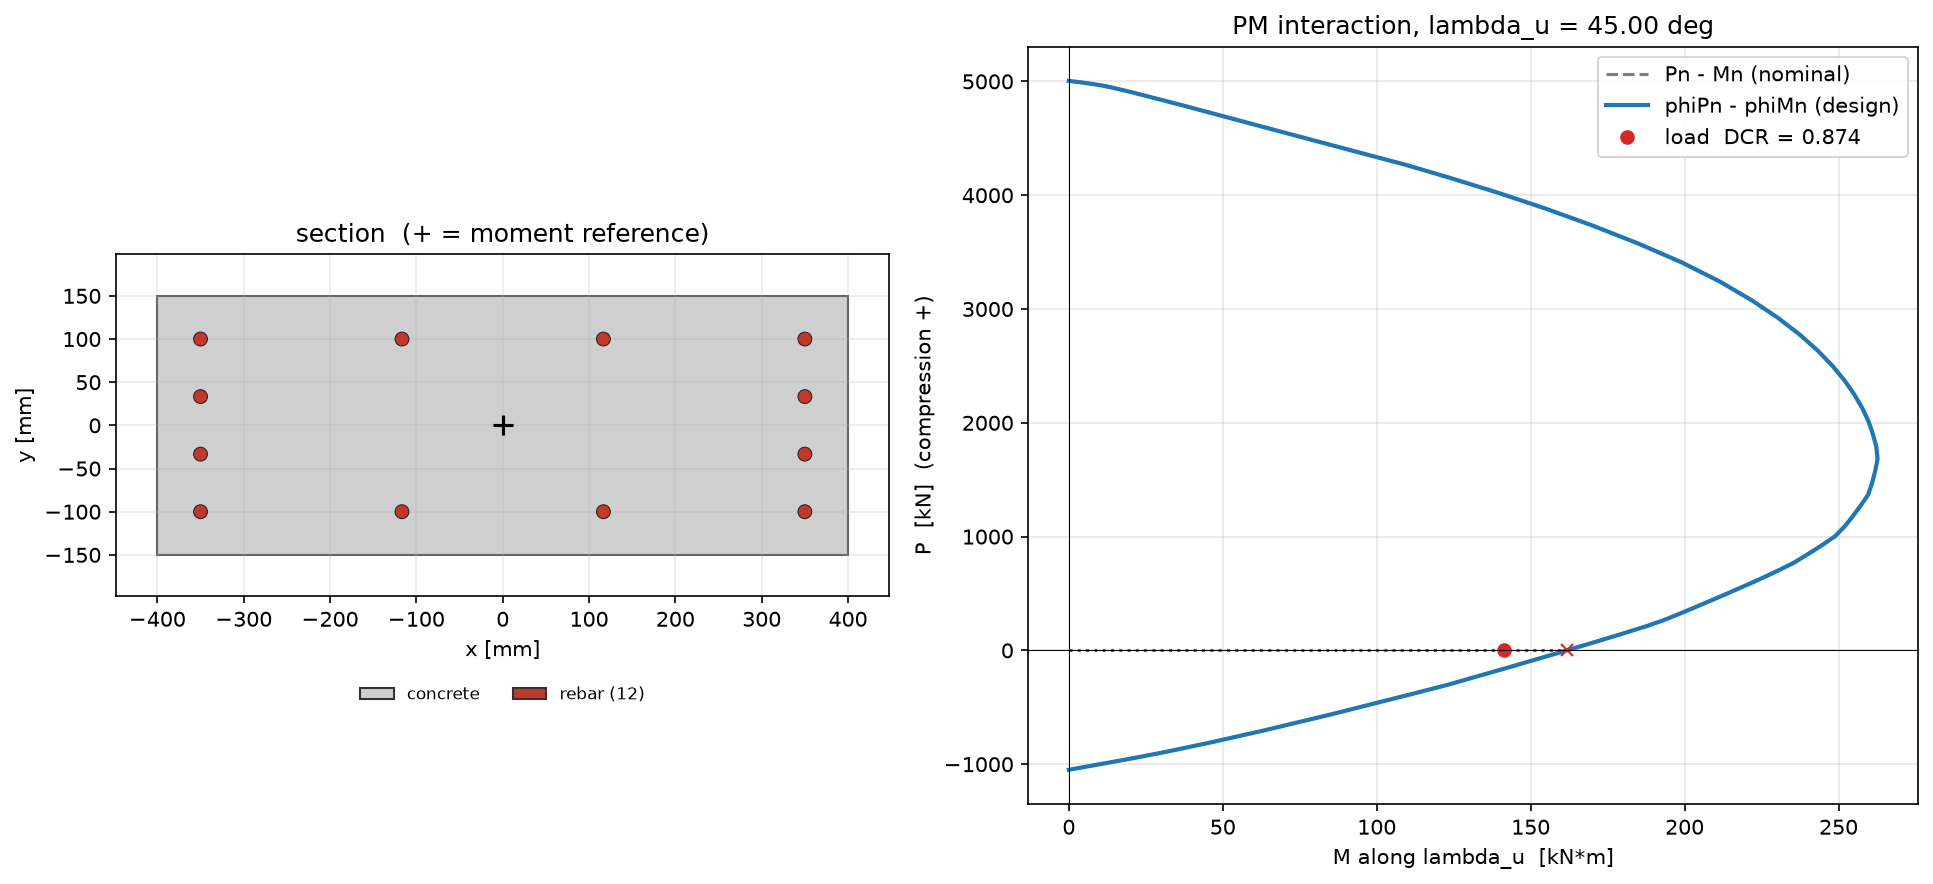

The file beside this chart, header and first rows:
c_mm, theta_deg, Pn_kN, Mnx_kNm, Mny_kNm, Mn_kNm, eps_t, phi, phiPn_kN, phiMn_kNm
inf, nan, 5004, 0, 0, 0, -0.002, 1, 5004, 0
8544, 85.27, 5001, 0.8444, 0.8444, 1.194, -0.001963, 1, 5001, 1.194
8281, 85.27, 5001, 0.873, 0.873, 1.235, -0.001962, 1, 5001, 1.235
8027, 85.26, 5000, 0.9026, 0.9026, 1.276, -0.001961, 1, 5000, 1.276
7780, 85.26, 5000, 0.9332, 0.9332, 1.32, -0.001959, 1, 5000, 1.32
7541, 85.26, 5000, 0.965, 0.965, 1.365, -0.001958, 1, 5000, 1.365
7309, 85.26, 5000, 0.9979, 0.9979, 1.411, -0.001957, 1, 5000, 1.411
7084, 85.25, 5000, 1.032, 1.032, 1.459, -0.001955, 1, 5000, 1.459
6866, 85.25, 5000, 1.067, 1.067, 1.509, -0.001954, 1, 5000, 1.509
6655, 85.25, 5000, 1.104, 1.104, 1.561, -0.001952, 1, 5000, 1.561
6451, 85.25, 4999, 1.142, 1.142, 1.615, -0.001951, 1, 4999, 1.615
6252, 85.24, 4999, 1.181, 1.181, 1.671, -0.001949, 1, 4999, 1.671
6060, 85.24, 4999, 1.222, 1.222, 1.728, -0.001948, 1, 4999, 1.728
5874, 85.24, 4999, 1.265, 1.265, 1.788, -0.001946, 1, 4999, 1.788
5693, 85.24, 4999, 1.309, 1.309, 1.851, -0.001944, 1, 4999, 1.851
5518, 85.23, 4998, 1.354, 1.354, 1.915, -0.001942, 1, 4998, 1.915
5348, 85.23, 4998, 1.402, 1.402, 1.982, -0.00194, 1, 4998, 1.982
5184, 85.23, 4998, 1.451, 1.451, 2.052, -0.001938, 1, 4998, 2.052
5025, 85.22, 4998, 1.502, 1.502, 2.124, -0.001936, 1, 4998, 2.124
4870, 85.22, 4998, 1.555, 1.555, 2.199, -0.001934, 1, 4998, 2.199
4720, 85.22, 4997, 1.61, 1.61, 2.277, -0.001932, 1, 4997, 2.277
4575, 85.21, 4997, 1.667, 1.667, 2.357, -0.00193, 1, 4997, 2.357
4435, 85.21, 4997, 1.726, 1.726, 2.442, -0.001928, 1, 4997, 2.442
4298, 85.2, 4997, 1.788, 1.788, 2.529, -0.001925, 1, 4997, 2.529
4166, 85.2, 4996, 1.852, 1.852, 2.62, -0.001923, 1, 4996, 2.62
4038, 85.2, 4996, 1.919, 1.919, 2.714, -0.00192, 1, 4996, 2.714
3914, 85.19, 4996, 1.989, 1.989, 2.812, -0.001917, 1, 4996, 2.812
3793, 85.19, 4995, 2.061, 2.061, 2.914, -0.001915, 1, 4995, 2.914
3677, 85.18, 4995, 2.136, 2.136, 3.021, -0.001912, 1, 4995, 3.021
3564, 85.18, 4994, 2.214, 2.214, 3.131, -0.001909, 1, 4994, 3.131
3454, 85.17, 4994, 2.296, 2.296, 3.246, -0.001906, 1, 4994, 3.246
3348, 85.17, 4994, 2.38, 2.38, 3.366, -0.001903, 1, 4994, 3.366
3245, 85.16, 4993, 2.469, 2.469, 3.491, -0.001899, 1, 4993, 3.491
3145, 85.16, 4993, 2.561, 2.561, 3.621, -0.001896, 1, 4993, 3.621
3049, 85.15, 4992, 2.657, 2.657, 3.757, -0.001893, 1, 4992, 3.757
2955, 85.15, 4992, 2.757, 2.757, 3.899, -0.001889, 1, 4992, 3.899
2864, 85.14, 4991, 2.861, 2.861, 4.046, -0.001885, 1, 4991, 4.046
2776, 85.14, 4991, 2.97, 2.97, 4.2, -0.001881, 1, 4991, 4.2
2691, 85.13, 4990, 3.083, 3.083, 4.361, -0.001877, 1, 4990, 4.361
2608, 85.12, 4990, 3.202, 3.202, 4.528, -0.001873, 1, 4990, 4.528
2528, 85.12, 4989, 3.326, 3.326, 4.703, -0.001869, 1, 4989, 4.703
2450, 85.11, 4988, 3.455, 3.455, 4.886, -0.001864, 1, 4988, 4.886
2375, 85.1, 4988, 3.59, 3.59, 5.077, -0.00186, 1, 4988, 5.077
2302, 85.1, 4987, 3.732, 3.732, 5.277, -0.001855, 1, 4987, 5.277
2231, 85.09, 4986, 3.879, 3.879, 5.486, -0.00185, 1, 4986, 5.486
2162, 85.08, 4985, 4.034, 4.034, 5.705, -0.001844, 1, 4985, 5.705
2096, 85.07, 4984, 4.196, 4.196, 5.934, -0.001839, 1, 4984, 5.934
2031, 85.07, 4983, 4.366, 4.366, 6.174, -0.001833, 1, 4983, 6.174
1969, 85.06, 4982, 4.543, 4.543, 6.425, -0.001828, 1, 4982, 6.425
1908, 85.05, 4981, 4.73, 4.73, 6.689, -0.001822, 1, 4981, 6.689
1850, 85.04, 4980, 4.925, 4.925, 6.965, -0.001815, 1, 4980, 6.965
1793, 85.03, 4979, 5.13, 5.13, 7.255, -0.001809, 1, 4979, 7.255
1738, 85.02, 4978, 5.345, 5.345, 7.559, -0.001802, 1, 4978, 7.559
1684, 85.01, 4977, 5.571, 5.571, 7.878, -0.001795, 1, 4977, 7.878
1632, 85, 4975, 5.808, 5.808, 8.214, -0.001788, 1, 4975, 8.214
1582, 84.99, 4974, 6.058, 6.058, 8.567, -0.00178, 1, 4974, 8.567
1534, 84.98, 4972, 6.321, 6.321, 8.939, -0.001772, 1, 4972, 8.939
1486, 84.97, 4971, 6.597, 6.597, 9.33, -0.001764, 1, 4971, 9.33
1441, 84.96, 4969, 6.888, 6.888, 9.742, -0.001756, 1, 4969, 9.742
1396, 84.95, 4967, 7.195, 7.195, 10.18, -0.001747, 1, 4967, 10.18
... 142 more rows
